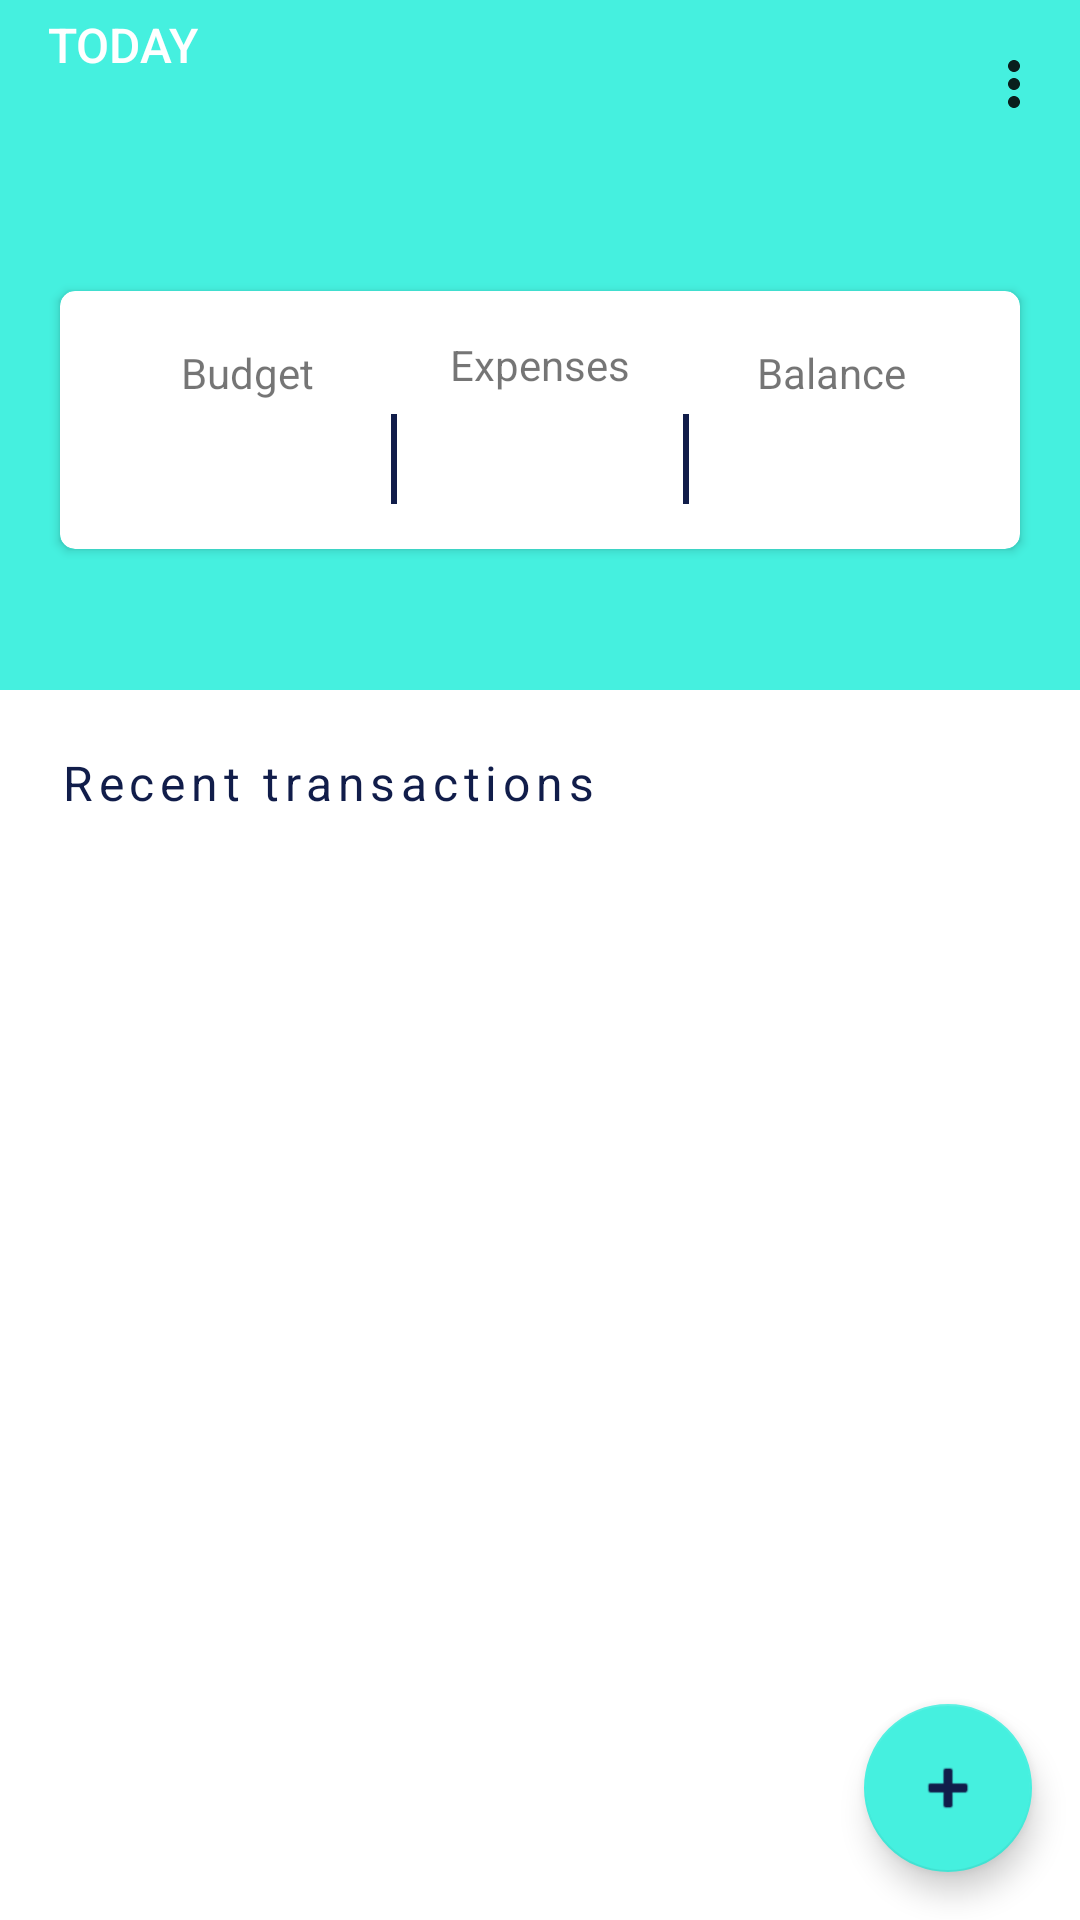

Here is an Android app screen rendered from its layout file. Give the layout XML and the strings, colors and styles it references.
<!-- AndroidManifest.xml: application theme Theme.Budgtey -->
<!-- res/layout/home_fragment.xml -->
<?xml version="1.0" encoding="utf-8"?>
<layout xmlns:android="http://schemas.android.com/apk/res/android"
    xmlns:app="http://schemas.android.com/apk/res-auto"
    xmlns:tools="http://schemas.android.com/tools">

    <data>
        
        <variable
            name="viewModel"
            type="com.grace.budgtey.views.home.HomeViewModel" />

    </data>

    <androidx.constraintlayout.widget.ConstraintLayout
        android:id="@+id/frameLayout"
        android:layout_width="match_parent"
        android:layout_height="match_parent"
        tools:context=".views.home.HomeFragment">

        <androidx.coordinatorlayout.widget.CoordinatorLayout
            android:id="@+id/coordinatorLayout"
            android:layout_width="match_parent"
            android:layout_height="match_parent">

            <androidx.appcompat.widget.Toolbar
                android:id="@+id/toolbar_home"
                android:layout_width="match_parent"
                android:layout_height="wrap_content"
                android:background="@color/turquoise"
                app:menu="@menu/home_menu"
                android:minHeight="?attr/actionBarSize"
                android:theme="?attr/actionBarTheme">

                <Button
                    android:id="@+id/month_and_year_btn"
                    android:layout_width="150dp"
                    android:layout_height="wrap_content"
                    android:pointerIcon="vertical_double_arrow"
                    android:background="@android:color/transparent"
                    android:textColor="@color/white"
                    android:textSize="16sp"
                    android:text="@string/today"
                    android:gravity="start"/>

            </androidx.appcompat.widget.Toolbar>


            <LinearLayout
                android:id="@+id/linearLayout"
                android:layout_width="match_parent"
                android:layout_height="wrap_content"
                android:layout_marginTop="50dp"
                android:layout_gravity="top"
                android:orientation="vertical"
                app:layout_constraintBottom_toBottomOf="parent"
                app:layout_constraintTop_toTopOf="parent">

                <FrameLayout
                    android:layout_width="match_parent"
                    android:layout_height="180dp"
                    android:background="@color/turquoise">

                    <androidx.cardview.widget.CardView
                        android:id="@+id/money_card_view"
                        android:layout_width="match_parent"
                        android:layout_height="wrap_content"
                        android:layout_gravity="center"
                        android:layout_margin="20dp"
                        app:contentPadding="15dp"
                        app:cardCornerRadius="5dp"
                        android:elevation="5dp">

                        <LinearLayout
                            android:layout_width="match_parent"
                            android:layout_height="wrap_content"
                            android:gravity="center"
                            android:layout_gravity="center"
                            android:orientation="horizontal"
                            android:baselineAligned="false">

                            <LinearLayout
                                android:layout_width="0dp"
                                android:layout_height="wrap_content"
                                android:layout_weight="1"
                                android:gravity="center"
                                android:orientation="vertical">

                                <TextView
                                    android:layout_width="wrap_content"
                                    android:layout_height="wrap_content"
                                    android:text="@string/budget" />

                                <TextView
                                    android:id="@+id/budget_home"
                                    android:layout_width="wrap_content"
                                    android:layout_height="wrap_content"
                                    android:layout_marginTop="10dp"
                                    android:textColor="@color/black"
                                    android:textSize="16sp" />

                            </LinearLayout>

                            <View
                                android:layout_width="2dp"
                                android:layout_height="30dp"
                                android:layout_gravity="bottom"
                                android:background="@color/space_cadet"/>

                            <LinearLayout
                                android:layout_width="0dp"
                                android:layout_height="wrap_content"
                                android:layout_weight="1"
                                android:gravity="center"
                                android:orientation="vertical">

                                <TextView
                                    android:layout_width="wrap_content"
                                    android:layout_height="wrap_content"
                                    android:text="@string/expenses" />

                                <TextView
                                    android:id="@+id/expenses_home"
                                    android:layout_width="wrap_content"
                                    android:layout_height="wrap_content"
                                    android:layout_marginTop="10dp"
                                    android:textColor="@color/black"
                                    android:textSize="20sp" />

                            </LinearLayout>

                            <View
                                android:layout_width="2dp"
                                android:layout_height="30dp"
                                android:layout_gravity="bottom"
                                android:background="@color/space_cadet"/>

                            <LinearLayout
                                android:layout_width="0dp"
                                android:layout_height="wrap_content"
                                android:layout_weight="1"
                                android:gravity="center"
                                android:orientation="vertical">

                                <TextView
                                    android:layout_width="wrap_content"
                                    android:layout_height="wrap_content"
                                    android:text="@string/balance" />

                                <TextView
                                    android:id="@+id/balance_home"
                                    android:layout_width="wrap_content"
                                    android:layout_height="wrap_content"
                                    android:layout_marginTop="10dp"
                                    android:textColor="@color/black"
                                    android:textSize="16sp" />

                            </LinearLayout>

                        </LinearLayout>

                    </androidx.cardview.widget.CardView>

                </FrameLayout>

                <TextView
                    android:layout_width="match_parent"
                    android:layout_height="wrap_content"
                    android:text="@string/recent_transactions"
                    android:layout_marginTop="20dp"
                    android:layout_marginStart="20dp"
                    android:textColor="@color/space_cadet"
                    android:letterSpacing="0.12"
                    android:textSize="16sp"/>

                <androidx.recyclerview.widget.RecyclerView
                    android:id="@+id/recent_transactions_recycler"
                    android:layout_width="match_parent"
                    android:layout_height="wrap_content"
                    android:layout_marginTop="20dp"
                    android:layout_marginStart="10dp"
                    android:layout_marginEnd="10dp"
                    android:layout_marginBottom="10dp" />

            </LinearLayout>

            <com.google.android.material.floatingactionbutton.FloatingActionButton
                android:id="@+id/new_transaction_fab"
                android:layout_width="wrap_content"
                android:layout_height="wrap_content"
                android:background="@color/turquoise"
                android:contentDescription="@string/new_transaction"
                android:src="@android:drawable/ic_input_add"
                android:layout_gravity="bottom|end"
                android:layout_margin="16dp" />


        </androidx.coordinatorlayout.widget.CoordinatorLayout>

    </androidx.constraintlayout.widget.ConstraintLayout>
</layout>
<!-- resources referenced by this layout -->
<resources>
  <color name="black">#FF000000</color>
  <color name="space_cadet">#111D4A</color>
  <color name="turquoise">#45F0DF</color>
  <color name="white">#FFFFFFFF</color>
  <string name="balance">Balance</string>
  <string name="budget">Budget</string>
  <string name="expenses">Expenses</string>
  <string name="new_transaction">New transaction</string>
  <string name="recent_transactions">Recent transactions</string>
  <string name="today">Today</string>
  <style name="Theme.Budgtey" parent="Theme.MaterialComponents.DayNight.NoActionBar">
          
          <item name="colorPrimary">@color/middle_purple_blue</item>
          <item name="colorPrimaryVariant">@color/turquoise</item>
          <item name="colorOnPrimary">@color/space_cadet</item>
          
          <item name="colorSecondary">@color/turquoise</item>
          <item name="colorSecondaryVariant">@color/turquoise</item>
          <item name="colorOnSecondary">@color/space_cadet</item>
          
          <item name="android:statusBarColor" tools:targetApi="l">?attr/colorPrimaryVariant</item>
          
      </style>
  <color name="middle_purple_blue">#8380B6</color>
</resources>
